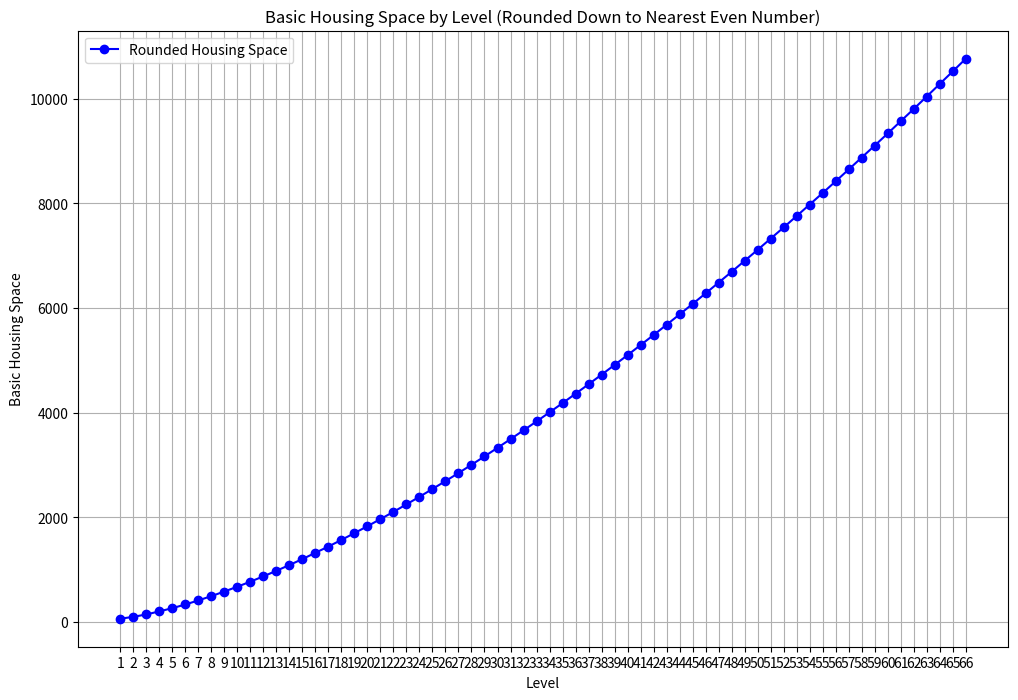

The script that saved this image:
import numpy as np
import matplotlib.pyplot as plt

# Define the function to calculate Basic Housing Space
def calculate_basic_housing_space(level):
    return (10 * np.sqrt(level**3) * 2) + 40

# Define a function to round down to the nearest even number
def round_down_to_nearest_even(number):
    rounded_number = np.floor(number)
    if rounded_number % 2 != 0:
        rounded_number -= 1
    return rounded_number

# Create a range of levels from 1 to 40
levels = np.arange(1, 67)

# Calculate the Basic Housing Space for each level
basic_housing_space = calculate_basic_housing_space(levels)

# Round down the results to the nearest even number
rounded_housing_space = np.vectorize(round_down_to_nearest_even)(basic_housing_space)

# Plot the results
plt.figure(figsize=(12, 8))
plt.plot(levels, rounded_housing_space, marker='o', linestyle='-', color='b', label='Rounded Housing Space')
plt.xlabel('Level')
plt.ylabel('Basic Housing Space')
plt.title('Basic Housing Space by Level (Rounded Down to Nearest Even Number)')
plt.xticks(levels)
plt.legend()
plt.grid(True)
plt.show()

import pandas as pd

# Data provided with missing values in column 3 replaced with 0, and column 4 ignored
wine_data = [
    [1, 86, 0, 4, 12, 60],
    [2, 190, 0, 8, 24, 120],
    [3, 315, 0, 13, 36, 181],
    [4, 465, 80, 18, 48, 242],
    [5, 645, 104, 24, 61, 304],
    [6, 860, 135, 30, 73, 367],
    [7, 1119, 177, 37, 86, 430],
    [8, 1430, 229, 44, 99, 494],
    [9, 1803, 299, 51, 112, 559],
    [10, 2250, 388, 60, 125, 624],
    [11, 2787, 504, 68, 138, 691],
    [12, 3431, 657, 78, 152, 758],
    [13, 4203, 853, 88, 165, 826],
    [14, 5131, 1109, 99, 179, 896],
    [15, 6244, 1442, 110, 193, 966],
    [16, 7580, 1875, 122, 207, 1037],
    [17, 9183, 2438, 136, 222, 1109],
    [18, 11106, 3169, 150, 236, 1182],
    [19, 13414, 4120, 165, 251, 1256],
    [20, 16183, 5356, 180, 266, 1332],
    [21, 19507, 6963, 197, 282, 1408],
    [22, 23495, 9052, 216, 297, 1485],
    [23, 28281, 11768, 235, 313, 1564],
    [24, 34023, 15298, 255, 329, 1644],
    [25, 40915, 19887, 277, 345, 1725],
    [26, 49185, 25854, 300, 361, 1807],
    [27, 59108, 33610, 325, 378, 1891],
    [28, 71017, 43693, 351, 395, 1975],
    [29, 85306, 56801, 378, 412, 2061],
    [30, 102455, 73841, 408, 430, 2149],
    [31, 123032, 95994, 439, 448, 2238],
    [32, 147725, 124792, 472, 466, 2328],
    [33, 177357, 162230, 507, 484, 2419],
    [34, 212916, 210899, 544, 502, 2512],
    [35, 255585, 274168, 584, 521, 2606],
    [36, 306789, 356419, 626, 540, 2702],
    [37, 368233, 463345, 670, 560, 2800],
    [38, 441967, 602349, 717, 580, 2898],
    [39, 530448, 783054, 766, 600, 2999],
    [40, 636624, 1017969, 818, 620, 3101],
    [41, 764036, 1323361, 874, 641, 3204],
    [42, 916929, 1720368, 933, 662, 3310],
    [43, 1100402, 2236479, 995, 683, 3416],
    [44, 1320569, 2907424, 1060, 705, 3525],
    [45, 1584770, 3779650, 1129, 727, 3635],
    [46, 1901810, 4913547, 1203, 749, 3747],
    [47, 2282259, 6387610, 1280, 772, 3861],
    [48, 2738814, 8303891, 1361, 795, 3976],
    [49, 3286701, 10795057, 1449, 819, 4094],
    [50, 3944191, 14033573, 1541, 843, 4213],
    [51, 4733208, 18243642, 1640, 867, 4334],
    [52, 5680066, 23716732, 1745, 891, 4457],
    [53, 6816336, 30831747, 1857, 916, 4582],
    [54, 8179914, 40081266, 1976, 942, 4709],
    [55, 9816267, 52105638, 2102, 968, 4838],
    [56, 11779966, 67737320, 2237, 994, 4969],
    [57, 14136495, 88058503, 2380, 1021, 5103],
    [58, 16964436, 114476037, 2532, 1048, 5238],
    [59, 20358093, 148818827, 2694, 1075, 5375],
    [60, 24430637, 193464446, 2867, 1103, 5515],
    [61, 29317873, 251503743, 3050, 1131, 5657],
    [62, 35182779, 326954818, 3246, 1160, 5801],
    [63, 42220933, 425041200, 3453, 1189, 5947],
    [64, 50667036, 552553478, 3675, 1219, 6096],
    [65, 60802744, 718319416, 3910, 1249, 6247],
    [66, 72966054, 933815102, 4160, 1280, 6400],
    [67, 87562577, 1213959454, 4426, 1311, 6556],
    [68, 105079069, 1578147056, 4710, 1343, 6714],
    [69, 126099653, 2051590869, 5011, 1375, 6875],
    [70, 151325310, 2667067736, 5332, 1408, 7038]
]

# Convert the data to a NumPy array
wine_matrix = np.array(wine_data)

# Create a DataFrame for better readability
wine_df = pd.DataFrame(wine_matrix, columns=["Level", "Wood cost", "Marble cost", "Max Wine Served", "Basic Satisfaction Bonus", "Max Wine Bonus"])

# Display the DataFrame
print("Wine data matrix:")
print(wine_df)

# New data provided, ignoring the 4th column
museum_data = [
    [1, 481, 240, 20, 50],
    [2, 1234, 1023, 41, 100],
    [3, 2363, 2212, 63, 150],
    [4, 4055, 4021, 88, 200],
    [5, 6595, 6769, 114, 250],
    [6, 10405, 10946, 144, 300],
    [7, 16119, 17296, 176, 350],
    [8, 24690, 26948, 211, 400],
    [9, 37548, 41618, 250, 450],
    [10, 56833, 63917, 294, 500],
    [11, 85762, 97812, 341, 550],
    [12, 129155, 149332, 395, 600],
    [13, 194244, 227642, 453, 650],
    [14, 291878, 346674, 518, 700],
    [15, 438329, 527603, 590, 750],
    [16, 658006, 802613, 670, 800],
    [17, 987521, 1220630, 759, 850],
    [18, 1481794, 1856015, 857, 900],
    [19, 2223204, 2821801, 965, 950],
    [20, 3335317, 4289796, 1086, 1000],
    [21, 5003487, 6521148, 1219, 1050],
    [22, 7505999, 9913144, 1367, 1100],
    [23, 11260150, 15069498, 1530, 1150],
    [24, 16891952, 22907948, 1711, 1200],
    [25, 25340520, 34823590, 1912, 1250],
    [26, 38014669, 52937193, 2134, 1300],
    [27, 57027835, 80472645, 2380, 1350],
    [28, 85550503, 122330751, 2652, 1400],
    [29, 128338880, 185961486, 2953, 1450],
    [30, 192528010, 282689952, 3286, 1500],
    [31, 288821553, 429732042, 3655, 1550],
    [32, 433276641, 653258546, 4064, 1600],
    [33, 649981434, 993053083, 4516, 1650],
    [34, 975071871, 1509592842, 5016, 1700],
    [35, 1462757402, 2294812419, 5569, 1750],
    [36, 2194360517, 3488466488, 6182, 1800]
]

# Convert the data to a NumPy array
museum_matrix = np.array(museum_data)

# Create a DataFrame for better readability
museum_df = pd.DataFrame(museum_matrix, columns=["Level", "Wood Costs", "Marble Costs", "Basic Satisfaction Bonus", "Max Culture Bonus"])

# Display the DataFrame
print("Museum data matrix:")
print(museum_df)